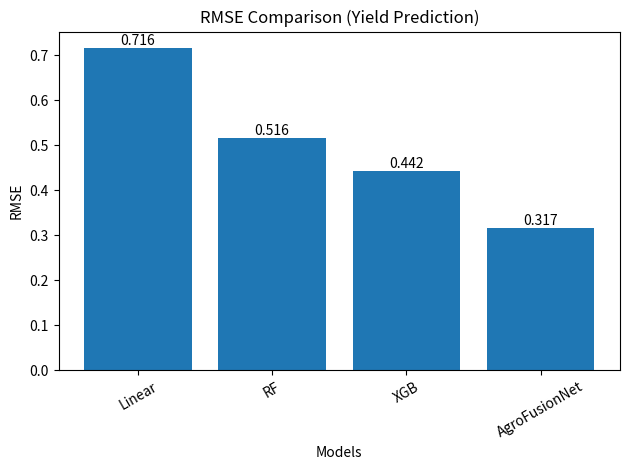
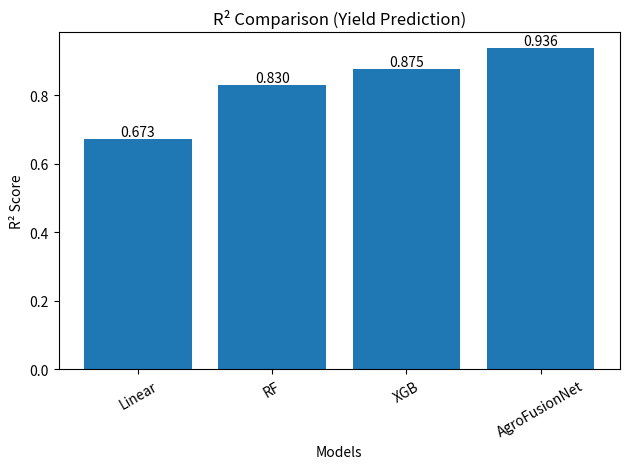
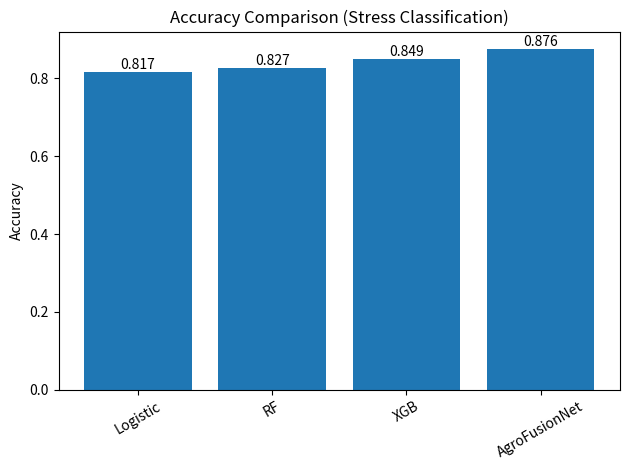
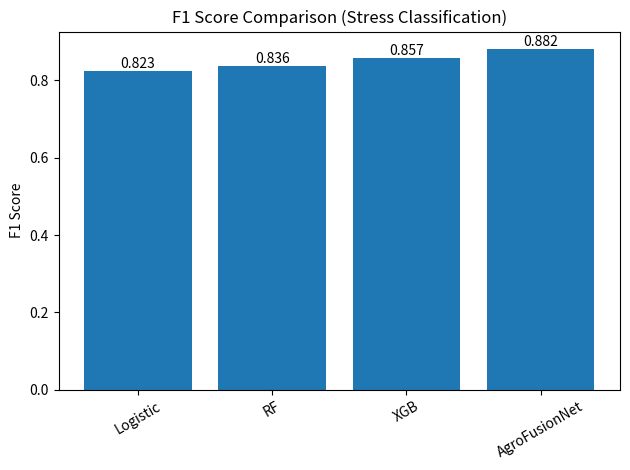

Generate these figures, in order, with matplotlib:
import os
import matplotlib.pyplot as plt

# -----------------------------
# Helper function to add labels
# -----------------------------
def add_labels(bars):
    for bar in bars:
        height = bar.get_height()
        plt.text(
            bar.get_x() + bar.get_width()/2,
            height,
            f"{height:.3f}",
            ha='center',
            va='bottom'
        )

# -----------------------------
# Create figures folder
# -----------------------------
os.makedirs("figures", exist_ok=True)

# -----------------------------
# YIELD (Regression Metrics)
# -----------------------------
models = ["Linear", "RF", "XGB", "AgroFusionNet"]

rmse = [0.716456849, 0.51590737, 0.442134224, 0.316797285]
r2 = [0.672807487, 0.830344969, 0.875396125, 0.936028552]

# RMSE Plot
plt.figure()
bars = plt.bar(models, rmse)
plt.title("RMSE Comparison (Yield Prediction)")
plt.xlabel("Models")
plt.ylabel("RMSE")
plt.xticks(rotation=30)
add_labels(bars)
plt.tight_layout()
plt.savefig("figures/rmse_comparison.png")
plt.close()

# R2 Plot
plt.figure()
bars = plt.bar(models, r2)
plt.title("R² Comparison (Yield Prediction)")
plt.xlabel("Models")
plt.ylabel("R² Score")
plt.xticks(rotation=30)
add_labels(bars)
plt.tight_layout()
plt.savefig("figures/r2_comparison.png")
plt.close()

# -----------------------------
# STRESS (Classification Metrics)
# -----------------------------
models_stress = ["Logistic", "RF", "XGB", "AgroFusionNet"]

accuracy = [0.816647926, 0.8269438, 0.849397943, 0.876174245]
f1 = [0.823422833, 0.835773547, 0.856720125, 0.881575077]

# Accuracy Plot
plt.figure()
bars = plt.bar(models_stress, accuracy)
plt.title("Accuracy Comparison (Stress Classification)")
plt.ylabel("Accuracy")
plt.xticks(rotation=30)
add_labels(bars)
plt.tight_layout()
plt.savefig("figures/accuracy_comparison.png")
plt.close()

# F1 Plot
plt.figure()
bars = plt.bar(models_stress, f1)
plt.title("F1 Score Comparison (Stress Classification)")
plt.ylabel("F1 Score")
plt.xticks(rotation=30)
add_labels(bars)
plt.tight_layout()
plt.savefig("figures/f1_comparison.png")
plt.close()

print("✅ Graphs with values saved in 'figures/' folder!")
